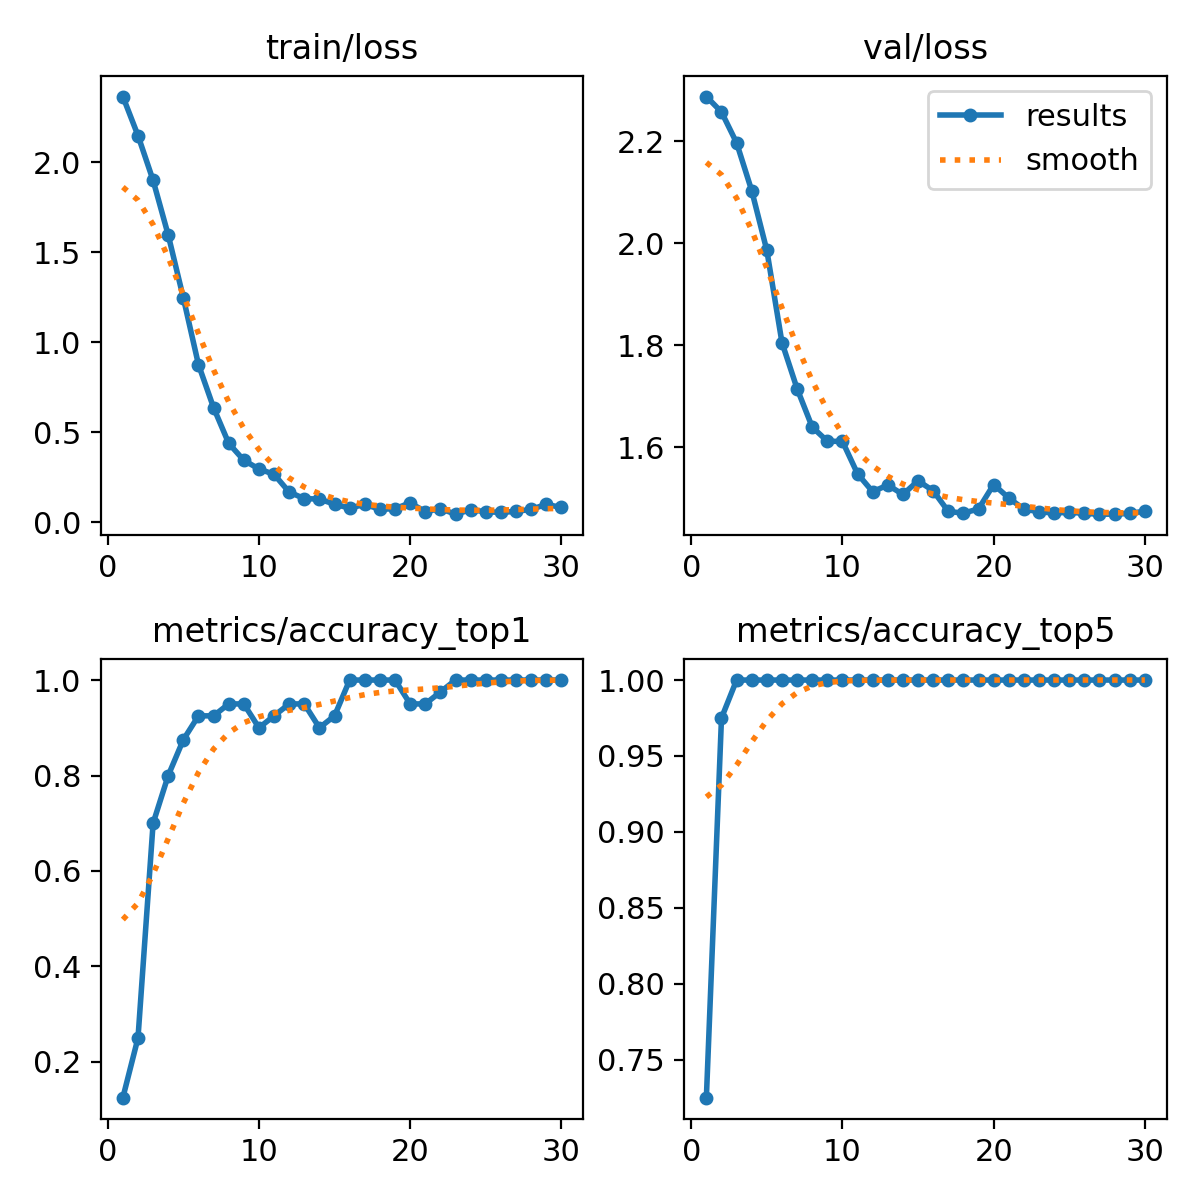

Values plotted in this chart, from the file beside it:
epoch, train/loss, metrics/accuracy_top1, metrics/accuracy_top5, val/loss, lr/pg0, lr/pg1, lr/pg2
1, 2.364, 0.125, 0.725, 2.288, 6.426e-05, 6.426e-05, 6.426e-05
2, 2.147, 0.25, 0.975, 2.258, 0.0001312, 0.0001312, 0.0001312
3, 1.898, 0.7, 1, 2.197, 0.0001934, 0.0001934, 0.0001934
4, 1.595, 0.8, 1, 2.103, 0.0002509, 0.0002509, 0.0002509
5, 1.246, 0.875, 1, 1.986, 0.0003037, 0.0003037, 0.0003037
6, 0.8761, 0.925, 1, 1.806, 0.0003518, 0.0003518, 0.0003518
7, 0.6369, 0.925, 1, 1.715, 0.0003951, 0.0003951, 0.0003951
8, 0.4394, 0.95, 1, 1.64, 0.0004338, 0.0004338, 0.0004338
9, 0.3451, 0.95, 1, 1.612, 0.0004677, 0.0004677, 0.0004677
10, 0.2969, 0.9, 1, 1.612, 0.0004969, 0.0004969, 0.0004969
11, 0.2672, 0.925, 1, 1.548, 0.0004784, 0.0004784, 0.0004784
12, 0.1687, 0.95, 1, 1.513, 0.0004784, 0.0004784, 0.0004784
13, 0.1323, 0.95, 1, 1.526, 0.0004548, 0.0004548, 0.0004548
14, 0.13, 0.9, 1, 1.508, 0.0004313, 0.0004313, 0.0004313
15, 0.101, 0.925, 1, 1.535, 0.0004077, 0.0004077, 0.0004077
16, 0.0797, 1, 1, 1.515, 0.0003841, 0.0003841, 0.0003841
17, 0.1006, 1, 1, 1.475, 0.0003606, 0.0003606, 0.0003606
18, 0.07302, 1, 1, 1.471, 0.000337, 0.000337, 0.000337
19, 0.07666, 1, 1, 1.48, 0.0003135, 0.0003135, 0.0003135
20, 0.1087, 0.95, 1, 1.527, 0.0002899, 0.0002899, 0.0002899
21, 0.06018, 0.95, 1, 1.501, 0.0002663, 0.0002663, 0.0002663
22, 0.0767, 0.975, 1, 1.479, 0.0002428, 0.0002428, 0.0002428
23, 0.04607, 1, 1, 1.474, 0.0002192, 0.0002192, 0.0002192
24, 0.07025, 1, 1, 1.471, 0.0001956, 0.0001956, 0.0001956
25, 0.05973, 1, 1, 1.473, 0.0001721, 0.0001721, 0.0001721
26, 0.05586, 1, 1, 1.471, 0.0001485, 0.0001485, 0.0001485
27, 0.06161, 1, 1, 1.469, 0.000125, 0.000125, 0.000125
28, 0.07257, 1, 1, 1.469, 0.0001014, 0.0001014, 0.0001014
29, 0.1007, 1, 1, 1.471, 7.7826e-05, 7.7826e-05, 7.7826e-05
30, 0.08315, 1, 1, 1.475, 5.4264e-05, 5.4264e-05, 5.4264e-05
